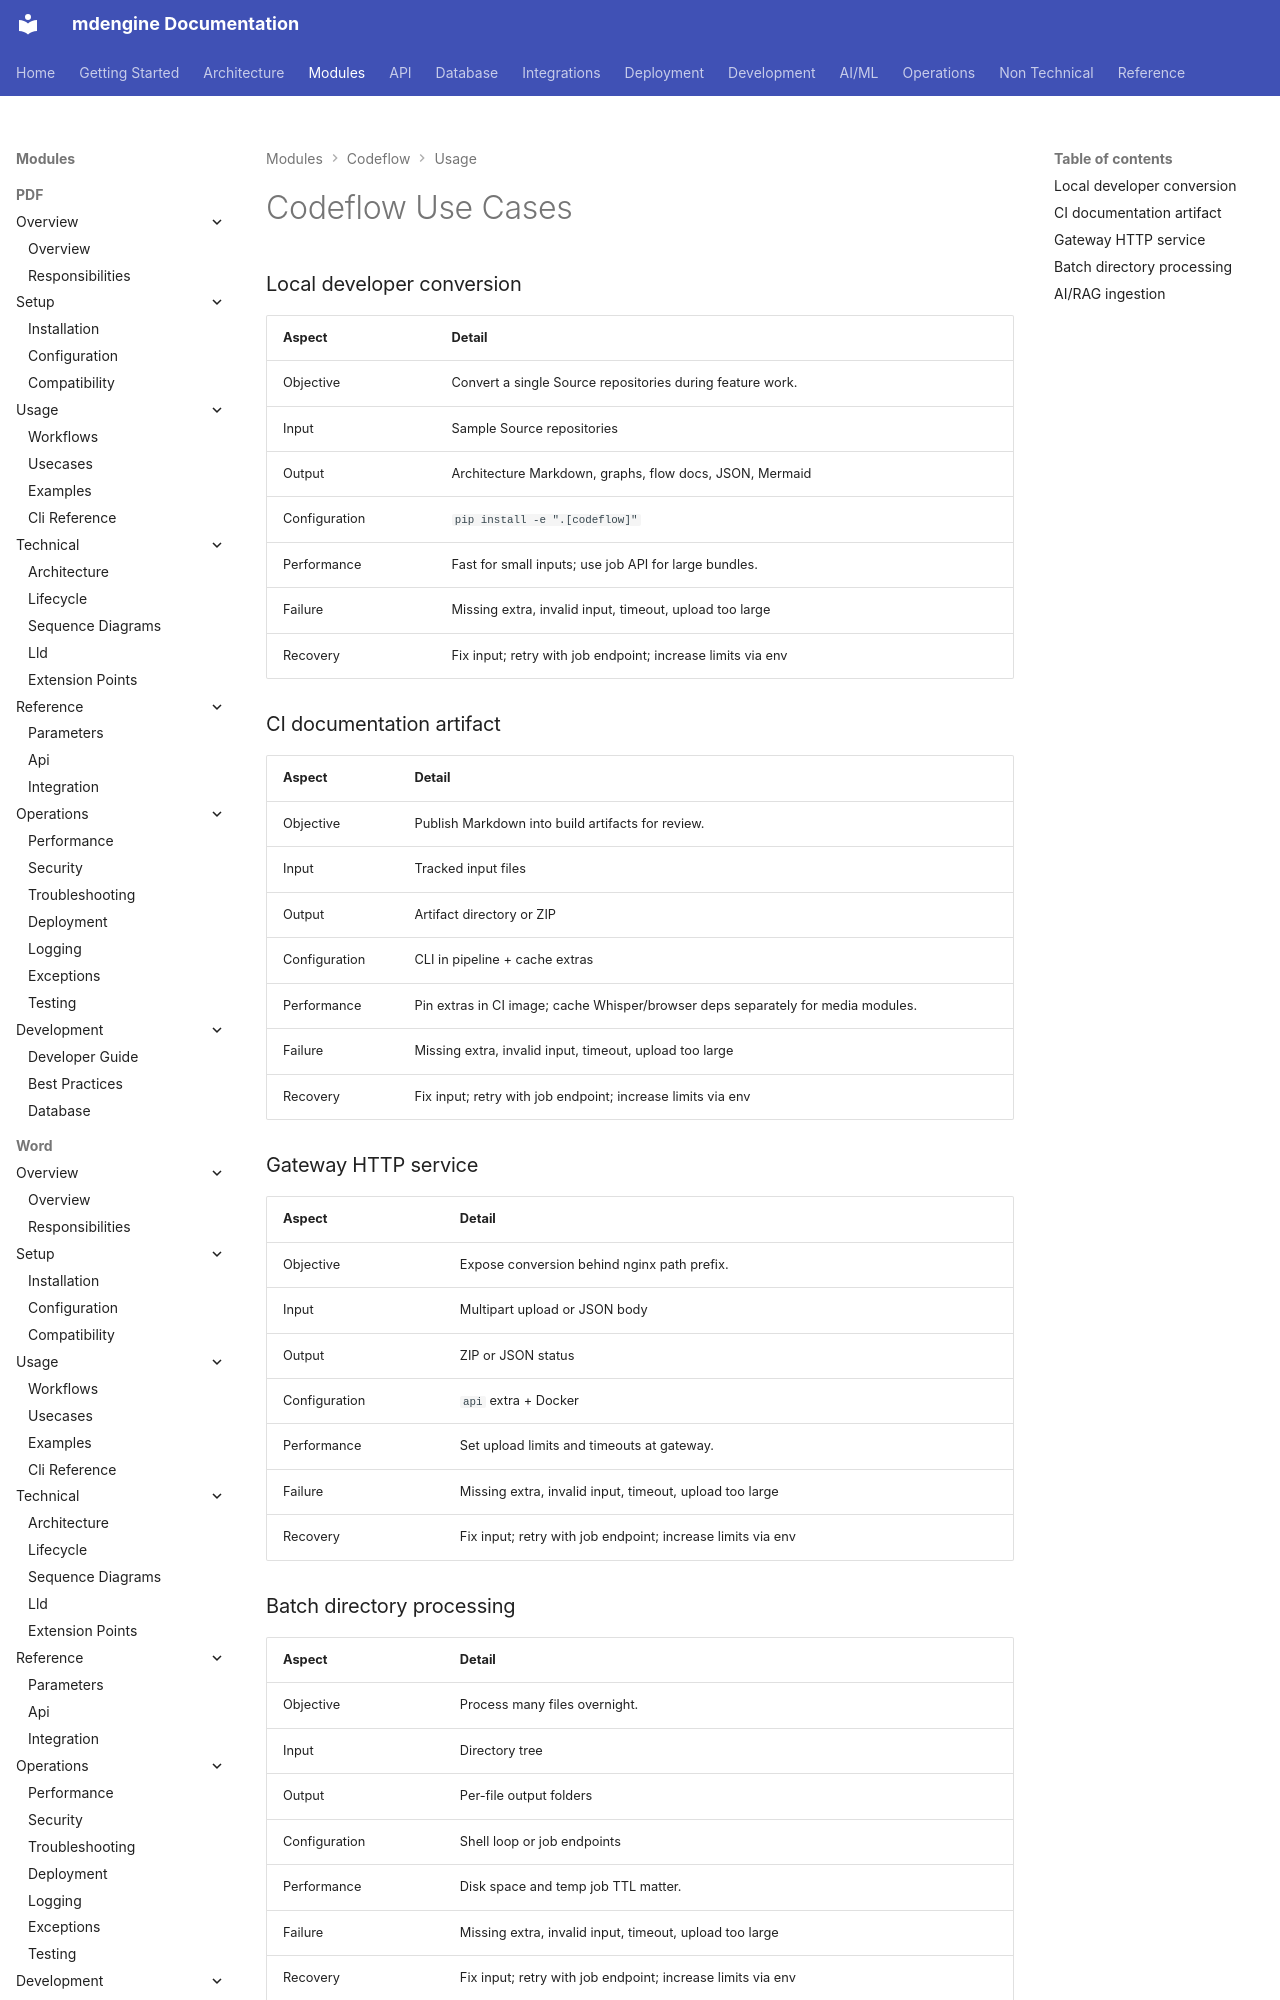

repository: mdengine/md-generator · page: modules/codeflow/usecases/index.html · generator: mkdocs

# Codeflow Use Cases

### Local developer conversion

| Aspect | Detail |
|--------|--------|
| Objective | Convert a single Source repositories during feature work. |
| Input | Sample Source repositories |
| Output | Architec
